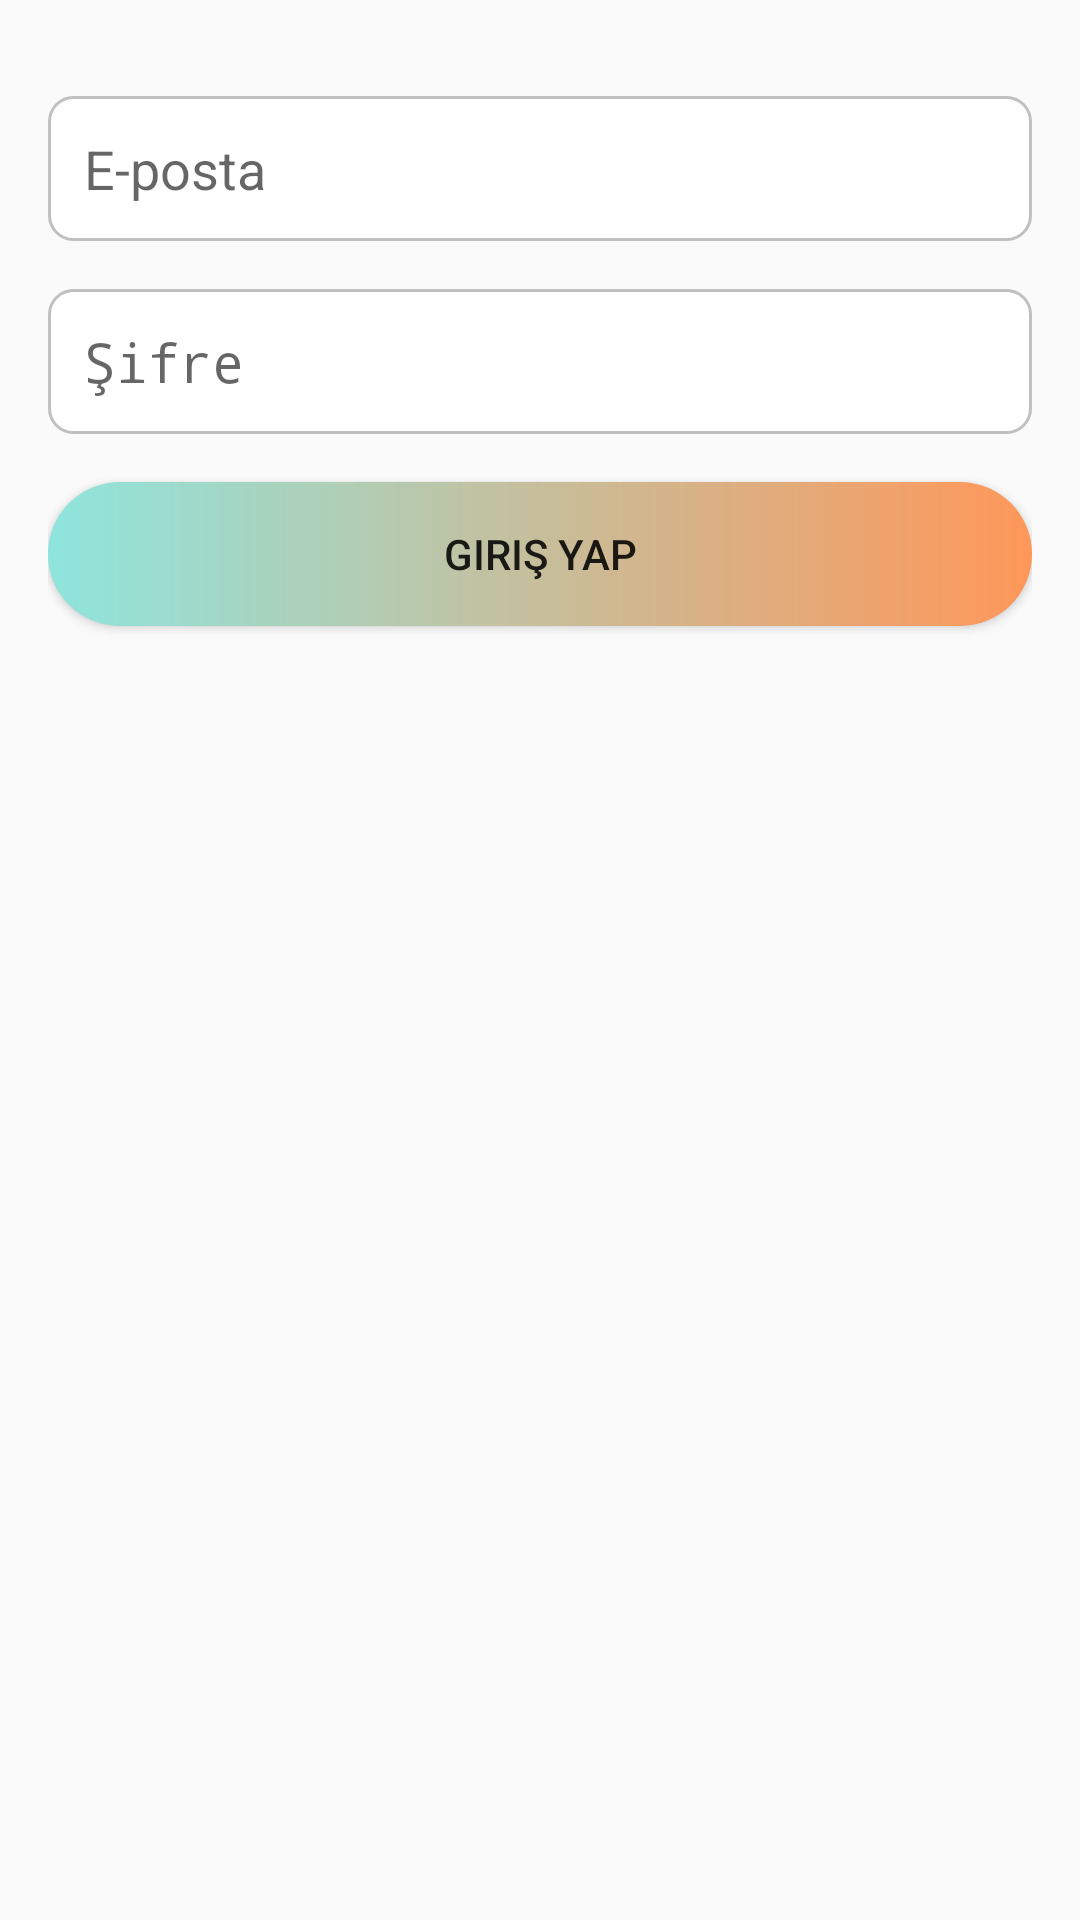

Write the Android layout XML for this screen, with the resource values it uses.
<!-- AndroidManifest.xml: application theme Theme.ArtifactRecognitionApp -->
<!-- res/layout/dialog_sign_in.xml -->
<?xml version="1.0" encoding="utf-8"?>
<androidx.constraintlayout.widget.ConstraintLayout xmlns:android="http://schemas.android.com/apk/res/android"
    xmlns:app="http://schemas.android.com/apk/res-auto"
    xmlns:tools="http://schemas.android.com/tools"
    android:layout_width="match_parent"
    android:layout_height="match_parent"
    android:padding="16dp">

    <EditText
        android:id="@+id/emailEditText"
        android:layout_width="0dp"
        android:layout_height="wrap_content"
        android:ems="10"
        android:inputType="textEmailAddress"
        android:hint="E-posta"
        android:background="@drawable/edit_text_background"
        android:padding="12dp"
        app:layout_constraintTop_toTopOf="parent"
        app:layout_constraintStart_toStartOf="parent"
        app:layout_constraintEnd_toEndOf="parent"
        app:layout_constraintVertical_bias="0.4"
        android:layout_marginTop="16dp"/>

    <EditText
        android:id="@+id/passwordEditText"
        android:layout_width="0dp"
        android:layout_height="wrap_content"
        android:ems="10"
        android:inputType="textPassword"
        android:hint="Şifre"
        android:background="@drawable/edit_text_background"
        android:padding="12dp"
        app:layout_constraintTop_toBottomOf="@+id/emailEditText"
        app:layout_constraintStart_toStartOf="parent"
        app:layout_constraintEnd_toEndOf="parent"
        android:layout_marginTop="16dp"/>

    <Button
        android:id="@+id/signInButton"
        android:layout_width="0dp"
        android:layout_height="wrap_content"
        android:text="Giriş Yap"
        app:layout_constraintTop_toBottomOf="@+id/passwordEditText"
        app:layout_constraintStart_toStartOf="parent"
        app:layout_constraintEnd_toEndOf="parent"
        android:layout_marginTop="16dp"
        android:background="@drawable/custom_button"/>

</androidx.constraintlayout.widget.ConstraintLayout>
<!-- resources referenced by this layout -->
<resources>
  <!-- drawable custom_button (drawable) -->
  <?xml version="1.0" encoding="utf-8"?>
  <shape xmlns:android="http://schemas.android.com/apk/res/android">
  
  <gradient android:startColor="#8ee5dd" android:endColor="#ff9759" android:type="linear" />
  
      <corners android:radius="50dp" />
  
  </shape>
  <!-- drawable edit_text_background (drawable) -->
  <?xml version="1.0" encoding="utf-8"?>
  <selector xmlns:android="http://schemas.android.com/apk/res/android">
      <item>
          <shape android:shape="rectangle">
              <solid android:color="#FFFFFF"/>
              <corners android:radius="8dp"/>
              <stroke android:color="#C0C0C0" android:width="1dp"/>
          </shape>
      </item>
  </selector>
  <style name="Theme.ArtifactRecognitionApp" parent="Theme.AppCompat.DayNight.DarkActionBar">
          
          <item name="colorPrimary">#0F9D58</item>
          <item name="colorPrimaryVariant">#0F9D58</item>
          <item name="colorOnPrimary">@color/black</item>
          
          <item name="colorSecondary">@color/teal_200</item>
          <item name="colorSecondaryVariant">@color/teal_700</item>
          <item name="colorOnSecondary">@color/black</item>
          
          <item name="android:statusBarColor">?attr/colorPrimaryVariant</item>
          
      </style>
  <!-- not gathered from this repository: default colours our renderer supplied (Android Studio template values) -->
  <color name="teal_200">#FF03DAC5</color>
  <color name="teal_700">#FF018786</color>
  <color name="black">#FF000000</color>
</resources>
